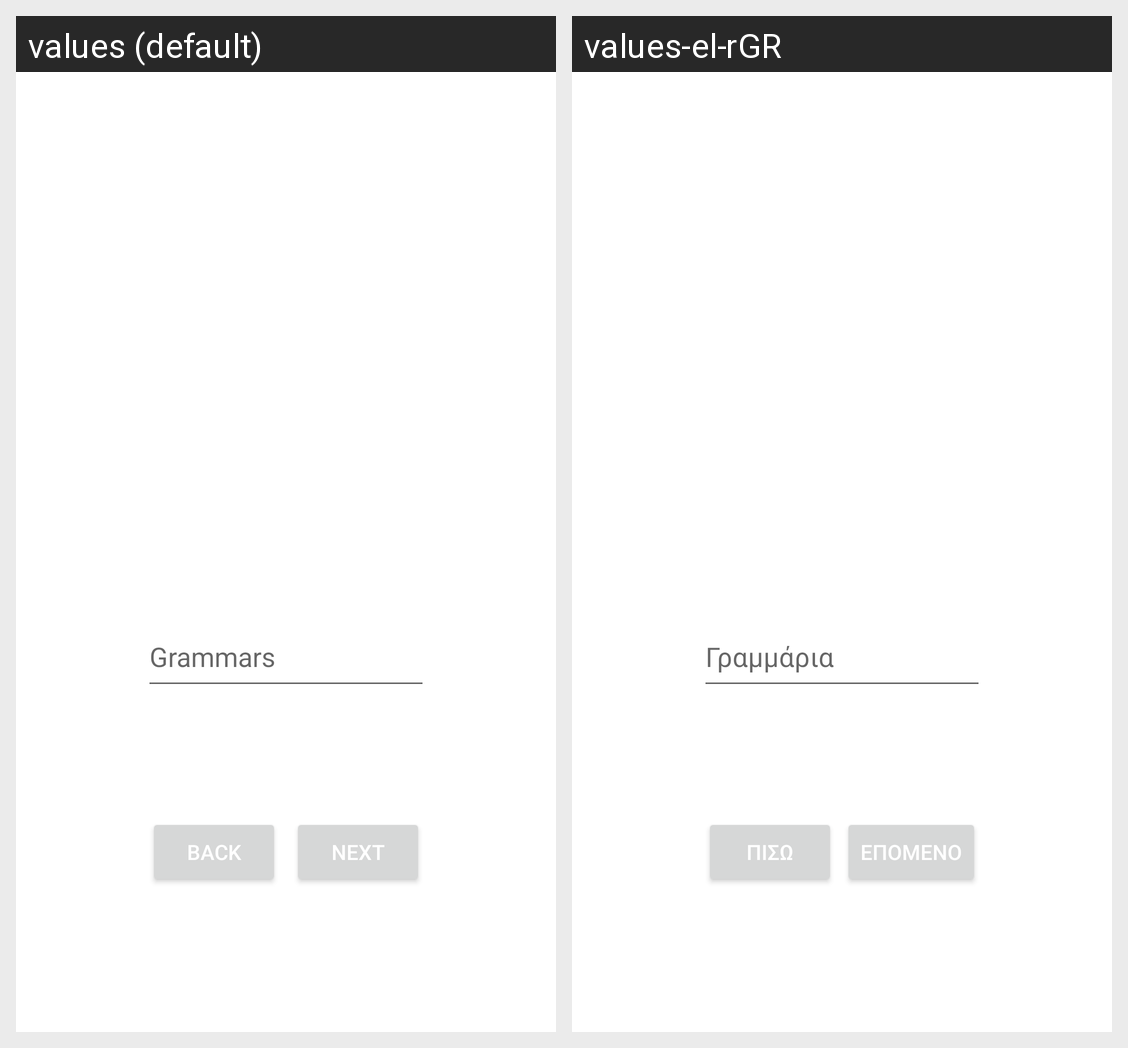

For this localized Android screen grid, give each drawn string resource with its value in every locale shown.
Android screen res/layout/activity_second.xml rendered under 2 locales, left to right: values (default), values-el-rGR. Device: Nexus 5 (rendered at 1080×1920; each locale shown at half size, 540×960, under a caption strip naming it); theme Theme.DiabCalc.
Strings drawn on this screen, with the default value and each locale's value (text and hints the layout hard-codes, and strings that could not be matched under every locale, appear in the picture but are not listed):

grammars
  values: Grammars
  values-el-rGR: Γραμμάρια

next
  values: Next
  values-el-rGR: Επομενο

back
  values: Back
  values-el-rGR: Πισω
